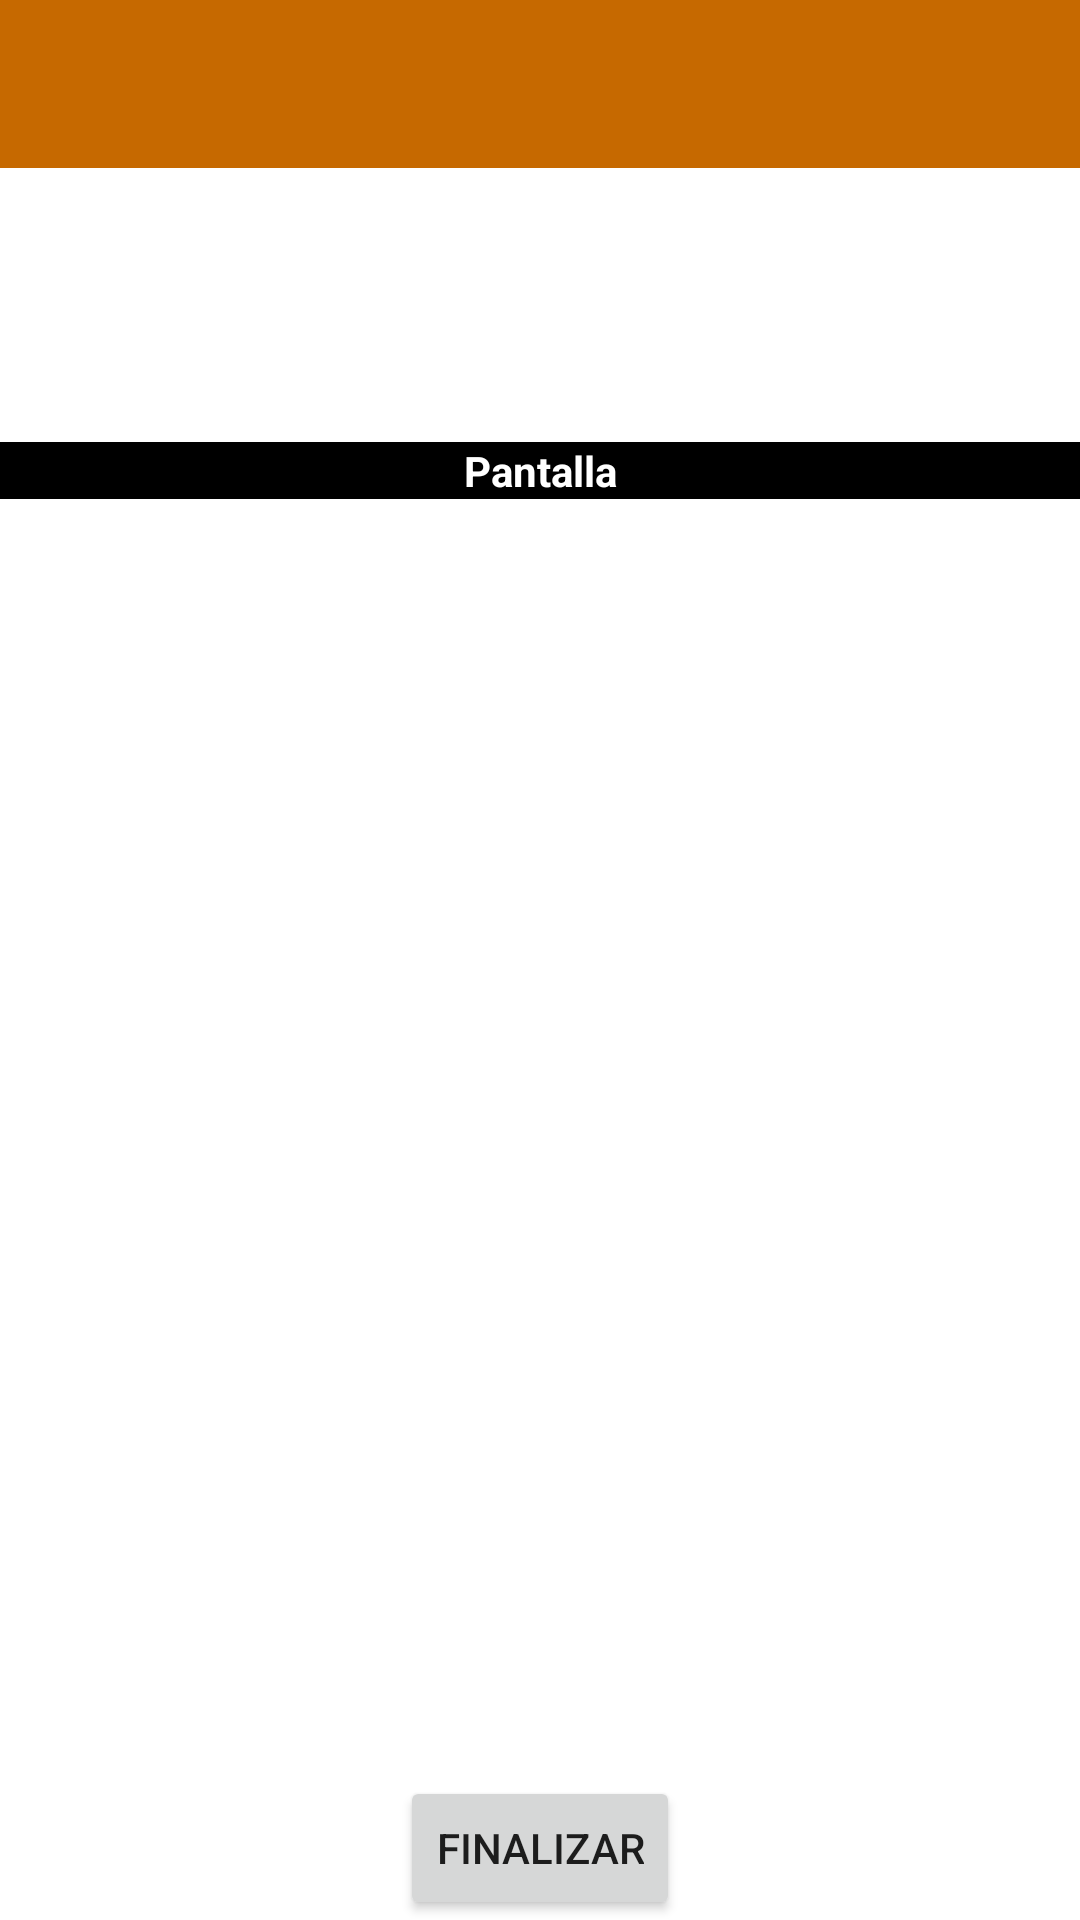

Layout XML and referenced resources for this Android screen:
<!-- AndroidManifest.xml: application theme Theme.Cinetva -->
<!-- res/layout/activity_sala.xml -->
<?xml version="1.0" encoding="utf-8"?>
<androidx.constraintlayout.widget.ConstraintLayout
    xmlns:android="http://schemas.android.com/apk/res/android"
    xmlns:app="http://schemas.android.com/apk/res-auto"
    xmlns:tools="http://schemas.android.com/tools"
    android:layout_width="match_parent"
    android:layout_height="match_parent"
    tools:context=".activities.SalaActivity">

    <androidx.constraintlayout.widget.ConstraintLayout
        android:id="@+id/clAppBar"
        android:layout_width="match_parent"
        android:layout_height="wrap_content"
        app:layout_constraintTop_toTopOf="parent"
        app:layout_constraintBottom_toTopOf="@id/clInfoSala">
        <include
            layout="@layout/app_bar_secondary"/>
    </androidx.constraintlayout.widget.ConstraintLayout>

    <androidx.constraintlayout.widget.ConstraintLayout
        android:id="@+id/clInfoSala"
        android:layout_width="match_parent"
        android:layout_height="wrap_content"
        app:layout_constraintTop_toBottomOf="@id/clAppBar"
        app:layout_constraintStart_toStartOf="parent"
        app:layout_constraintEnd_toEndOf="parent">

        <TextView
            android:id="@+id/tvNoSala"
            android:layout_width="match_parent"
            android:layout_height="wrap_content"
            android:textSize="40sp"
            android:textAlignment="center"
            app:layout_constraintTop_toTopOf="parent"
            tools:text="Sala: 1"
            android:textStyle="bold"/>

        <TextView
            android:id="@+id/tvCategoria"
            android:layout_width="match_parent"
            android:layout_height="wrap_content"
            android:textAlignment="center"
            app:layout_constraintTop_toBottomOf="@id/tvNoSala"
            tools:text="Categoría: VIP"/>

        <TextView
            android:id="@+id/tvCapacidad"
            android:layout_width="0dp"
            android:layout_height="wrap_content"
            tools:text="Capacidad: 20"
            app:layout_constraintTop_toBottomOf="@id/tvCategoria"
            app:layout_constraintStart_toStartOf="parent"
            app:layout_constraintEnd_toStartOf="@id/tvOcupados"/>

        <TextView
            android:id="@+id/tvOcupados"
            android:layout_width="0dp"
            android:layout_height="wrap_content"
            tools:text="Ocupados: 12"
            app:layout_constraintTop_toBottomOf="@id/tvCategoria"
            app:layout_constraintStart_toEndOf="@id/tvCapacidad"
            app:layout_constraintEnd_toStartOf="@id/tvDisponibles"/>

        <TextView
            android:id="@+id/tvDisponibles"
            android:layout_width="0dp"
            android:layout_height="wrap_content"
            tools:text="Disponibles: 8"
            app:layout_constraintTop_toBottomOf="@id/tvCategoria"
            app:layout_constraintStart_toEndOf="@id/tvOcupados"
            app:layout_constraintEnd_toEndOf="parent"/>

        <TextView
            android:id="@+id/tvPantalla"
            android:layout_width="match_parent"
            android:layout_height="wrap_content"
            app:layout_constraintTop_toBottomOf="@id/tvDisponibles"
            android:text="@string/tvPantalla"
            android:background="@color/black"
            android:textColor="@color/white"
            android:textAlignment="center"
            android:textStyle="bold"/>

    </androidx.constraintlayout.widget.ConstraintLayout>

    <androidx.constraintlayout.widget.ConstraintLayout
        android:id="@+id/clAsientos"
        android:layout_width="match_parent"
        android:layout_height="0dp"
        android:padding="30dp"
        app:layout_constraintTop_toBottomOf="@id/clInfoSala"
        app:layout_constraintBottom_toTopOf="@id/clControles">

        <androidx.recyclerview.widget.RecyclerView
            android:id="@+id/rvSala"
            android:layout_width="match_parent"
            android:layout_height="0dp"
            app:layout_constraintTop_toTopOf="parent"
            app:layout_constraintBottom_toBottomOf="parent"/>
    </androidx.constraintlayout.widget.ConstraintLayout>

    <androidx.constraintlayout.widget.ConstraintLayout
        android:id="@+id/clControles"
        android:layout_width="match_parent"
        android:layout_height="wrap_content"
        app:layout_constraintTop_toBottomOf="@id/clAsientos"
        app:layout_constraintBottom_toBottomOf="parent">



        <Button
            android:id="@+id/btFinalizar"
            android:layout_width="wrap_content"
            android:layout_height="wrap_content"
            android:text="@string/btFinalizar"
            app:layout_constraintTop_toTopOf="parent"
            app:layout_constraintStart_toStartOf="parent"
            app:layout_constraintEnd_toEndOf="parent"
            tools:text="Finalizar"/>


    </androidx.constraintlayout.widget.ConstraintLayout>


</androidx.constraintlayout.widget.ConstraintLayout>
<!-- res/layout/app_bar_secondary.xml (included above) -->
<?xml version="1.0" encoding="utf-8"?>
<com.google.android.material.appbar.AppBarLayout
    xmlns:android="http://schemas.android.com/apk/res/android"
    android:layout_width="match_parent"
    android:layout_height="wrap_content">

    <androidx.appcompat.widget.Toolbar
        android:id="@+id/toolbar_secondary"
        android:layout_width="match_parent"
        android:layout_height="wrap_content"/>

</com.google.android.material.appbar.AppBarLayout>
<!-- resources referenced by this layout -->
<resources>
  <string name="btFinalizar">Finalizar</string>
  <string name="tvPantalla">Pantalla</string>
  <style name="Theme.Cinetva" parent="Theme.MaterialComponents.DayNight.DarkActionBar">
          
          <item name="colorPrimary">#c66900</item>
          <item name="colorPrimaryVariant">#ff9800</item>
          <item name="colorOnPrimary">@color/white</item>
          
          <item name="colorSecondary">#2196f3</item>
          <item name="colorSecondaryVariant">#0069c0</item>
          <item name="colorOnSecondary">@color/black</item>
          
          <item name="android:statusBarColor" tools:targetApi="l">?attr/colorPrimaryVariant</item>
          
  
          <item name="windowActionBar">false</item>
          <item name="windowNoTitle">true</item>
          <item name="colorControlNormal">@color/white</item>
      </style>
  <!-- not gathered from this repository: default colours our renderer supplied (Android Studio template values) -->
  <color name="black">#FF000000</color>
  <color name="white">#FFFFFFFF</color>
</resources>
